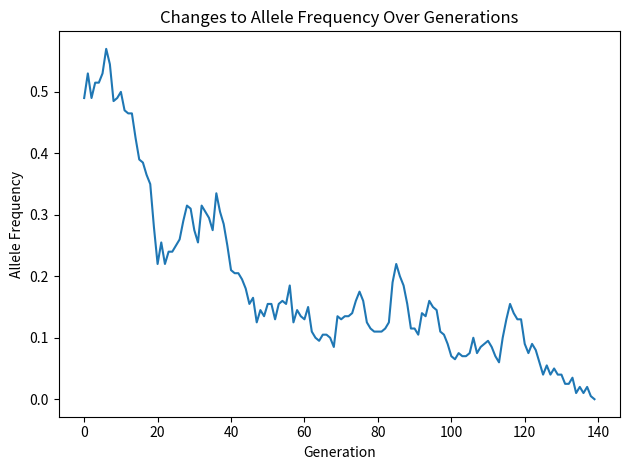

Reproduce this figure in Python.
# get a starting frequency and a population size
# input parameters for function

# while
# 	get the new allele frequency for next generation
# 	by drawing from the binomial distribution
# 	(convert number of successes into a frequency)

# 	store our allele frequency in the AF list

# return a list of allele frequency at each time point
# number of generations to fixation
# is the length of your list

import numpy as np
import matplotlib.pyplot as plt

allele_initial = 0.5
pop_initial = 100

def wright_fisher(allele_freq, pop_size):

	allele_changes_list = []

	while 0 < allele_freq < 1:
		successes = np.random.binomial(2 * pop_size, allele_freq)
		allele_freq = successes / (2 * pop_size)
		allele_changes_list.append(allele_freq)

	return (allele_changes_list, len(allele_changes_list))

allele_calculation = wright_fisher(allele_initial, pop_initial)

fig, ax = plt.subplots()
x = range(allele_calculation[1])
y = allele_calculation[0]
plt.plot(x, y)
ax.set_title("Changes to Allele Frequency Over Generations")
ax.set_xlabel("Generation")
ax.set_ylabel("Allele Frequency")
plt.tight_layout()
plt.show()